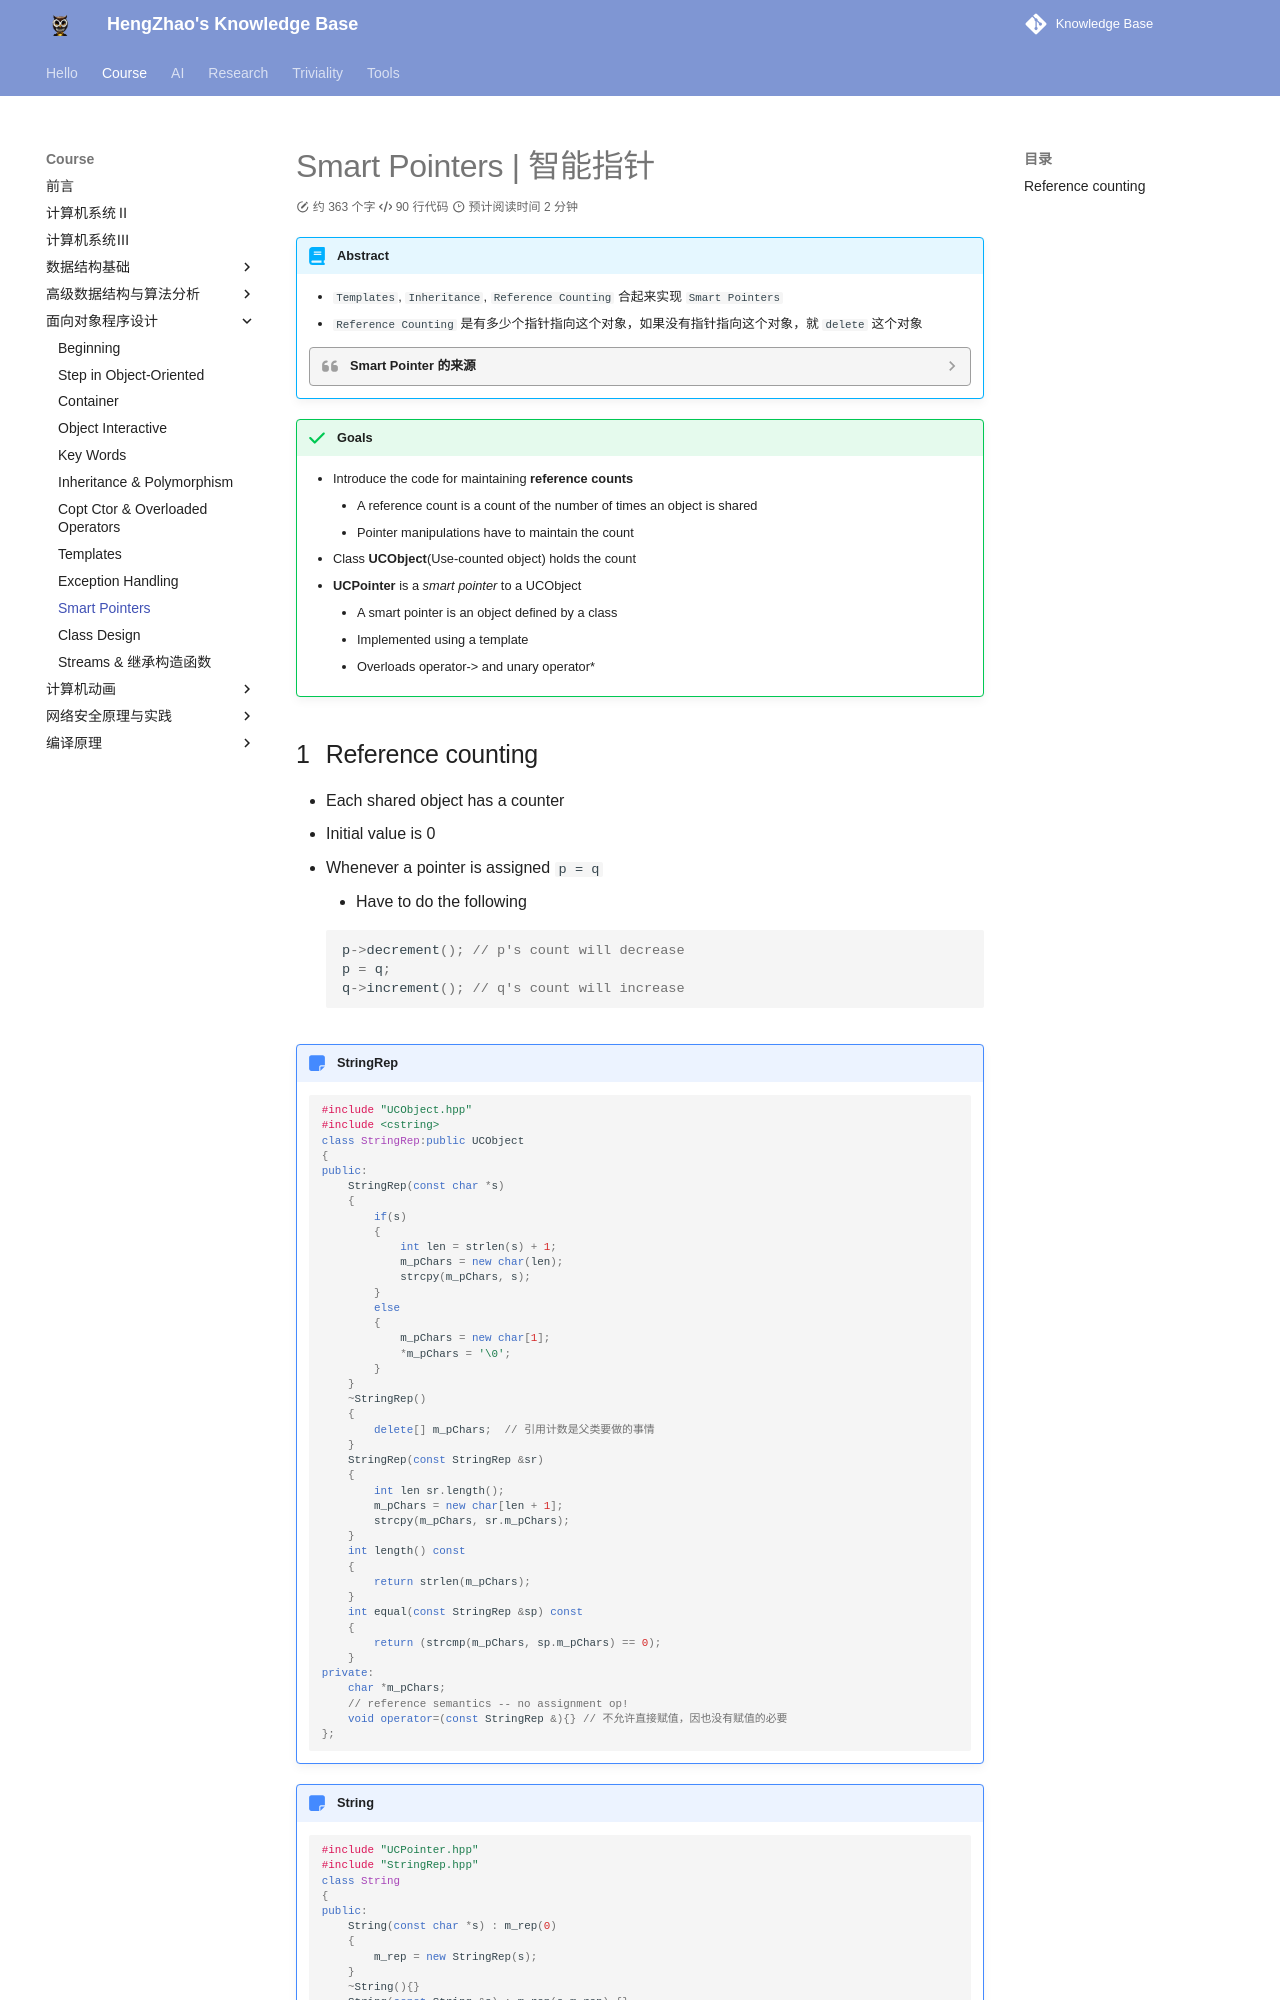

repository: EnlZhao/Notebook · page: Course/OOP/Lec10/index.html · generator: mkdocs

---
date: 2023-06-23 14:54
---

# Smart Pointers | 智能指针

!!! abstract
    * `Templates`, `Inheritance`, `Reference Counting` 合起来实现 `Smart Pointers`
    * `Reference Counting` 是有多少个指针指向这个对象，如果没有指针指向这个对象，就 `delete` 这个对象

    ??? quote "Smart Pointer 的来源"
        *[C++ Strategies and Tactics, Robert B. Murray, 1993](https://dl.acm.org/doi/10.5555/134460)*


!!! success "Goals"
    * Introduce the code for maintaining **reference counts**
        * A reference count is a count of the number of times an object is shared
        * Pointer manipulations have to maintain the count
    * Class **UCObject**(Use-counted object) holds the count
    * **UCPointer** is a *smart pointer* to a UCObject
        * A smart pointer is an object defined by a class
        * Implemented using a template
        * Overloads operator->  and  unary operator*
